Dataset: data (GitHub, anmesh-vicky/Bilinear_Coord_Ebeam). Classes: Centred, Hexagonal, Noise, Obilique, Rectangular, Square, centred, hexagonal, noise, oblique, rectangular, square.

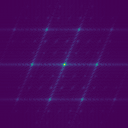
Label: Obilique

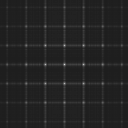
Label: square

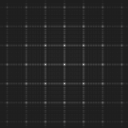
Label: rectangular

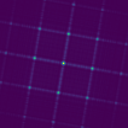
Label: Square

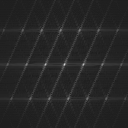
Label: oblique

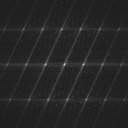
Label: centred
